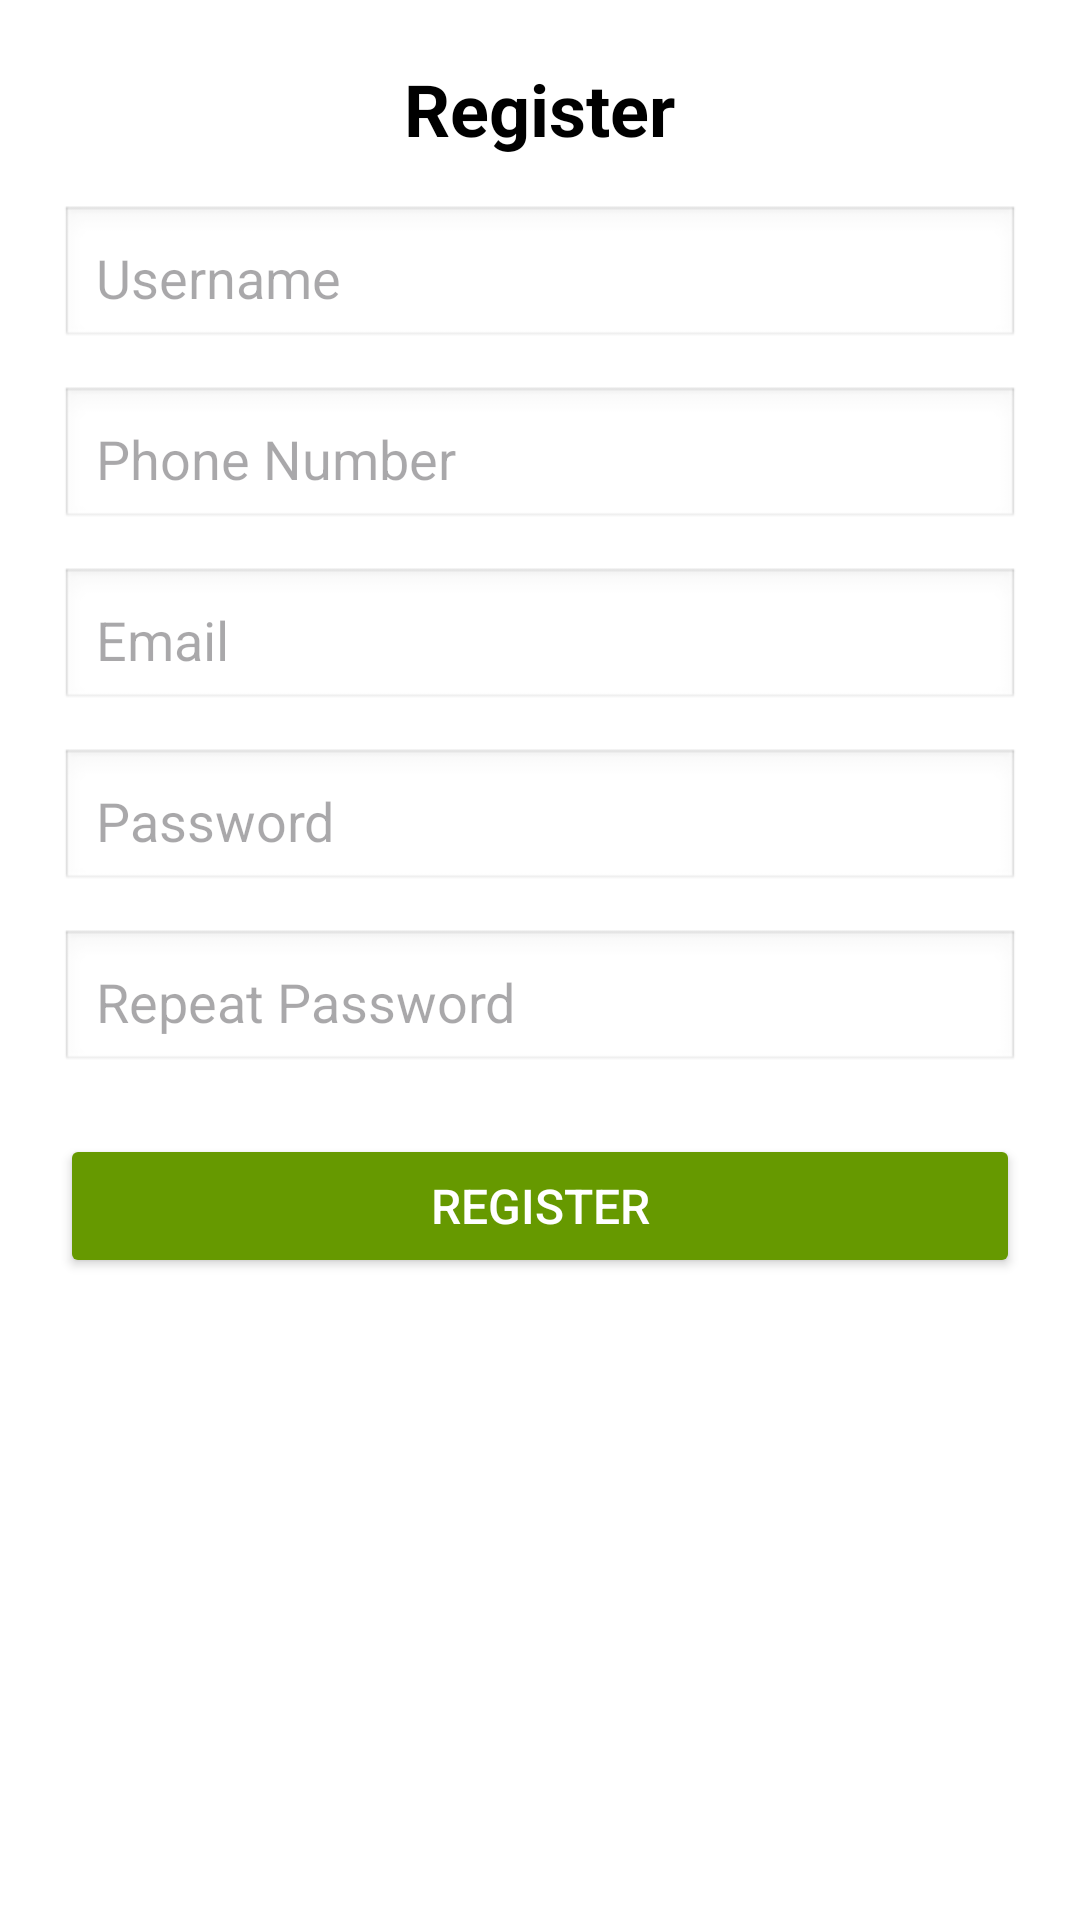

Layout XML and referenced resources for this Android screen:
<!-- AndroidManifest.xml: application theme Theme.Matala3 -->
<!-- res/layout/fragment_register.xml -->
<?xml version="1.0" encoding="utf-8"?>
<ScrollView xmlns:android="http://schemas.android.com/apk/res/android"
    android:layout_width="match_parent"
    android:layout_height="match_parent"
    android:background="@android:color/white"
    android:padding="20dp">

    <LinearLayout
        android:layout_width="match_parent"
        android:layout_height="wrap_content"
        android:orientation="vertical"
        android:gravity="center">

        
        <TextView
            android:layout_width="wrap_content"
            android:layout_height="wrap_content"
            android:text="Register"
            android:textSize="24sp"
            android:textStyle="bold"
            android:paddingBottom="16dp"
            android:textColor="@android:color/black"/>

        
        <EditText
            android:id="@+id/etUsername"
            android:layout_width="match_parent"
            android:layout_height="wrap_content"
            android:hint="Username"
            android:padding="12dp"
            android:background="@android:drawable/edit_text"
            android:layout_marginBottom="12dp"/>

        
        <EditText
            android:id="@+id/etPhone"
            android:layout_width="match_parent"
            android:layout_height="wrap_content"
            android:hint="Phone Number"
            android:inputType="phone"
            android:padding="12dp"
            android:background="@android:drawable/edit_text"
            android:layout_marginBottom="12dp"/>

        
        <EditText
            android:id="@+id/etEmail"
            android:layout_width="match_parent"
            android:layout_height="wrap_content"
            android:hint="Email"
            android:inputType="textEmailAddress"
            android:padding="12dp"
            android:background="@android:drawable/edit_text"
            android:layout_marginBottom="12dp"/>

        
        <EditText
            android:id="@+id/etPassword"
            android:layout_width="match_parent"
            android:layout_height="wrap_content"
            android:hint="Password"
            android:inputType="textPassword"
            android:padding="12dp"
            android:background="@android:drawable/edit_text"
            android:layout_marginBottom="12dp"/>

        
        <EditText
            android:id="@+id/etRepeatPassword"
            android:layout_width="match_parent"
            android:layout_height="wrap_content"
            android:hint="Repeat Password"
            android:inputType="textPassword"
            android:padding="12dp"
            android:background="@android:drawable/edit_text"
            android:layout_marginBottom="20dp"/>

        
        <Button
            android:id="@+id/btnRegister"
            android:layout_width="match_parent"
            android:layout_height="wrap_content"
            android:text="Register"
            android:textSize="16sp"
            android:backgroundTint="@android:color/holo_green_dark"
            android:textColor="@android:color/white"
            android:padding="12dp"/>
    </LinearLayout>
</ScrollView>
<!-- resources referenced by this layout -->
<resources>
  <style name="Theme.Matala3" parent="Base.Theme.Matala3" />
  <style name="Base.Theme.Matala3" parent="Theme.Material3.DayNight.NoActionBar">
          
          
      </style>
</resources>
